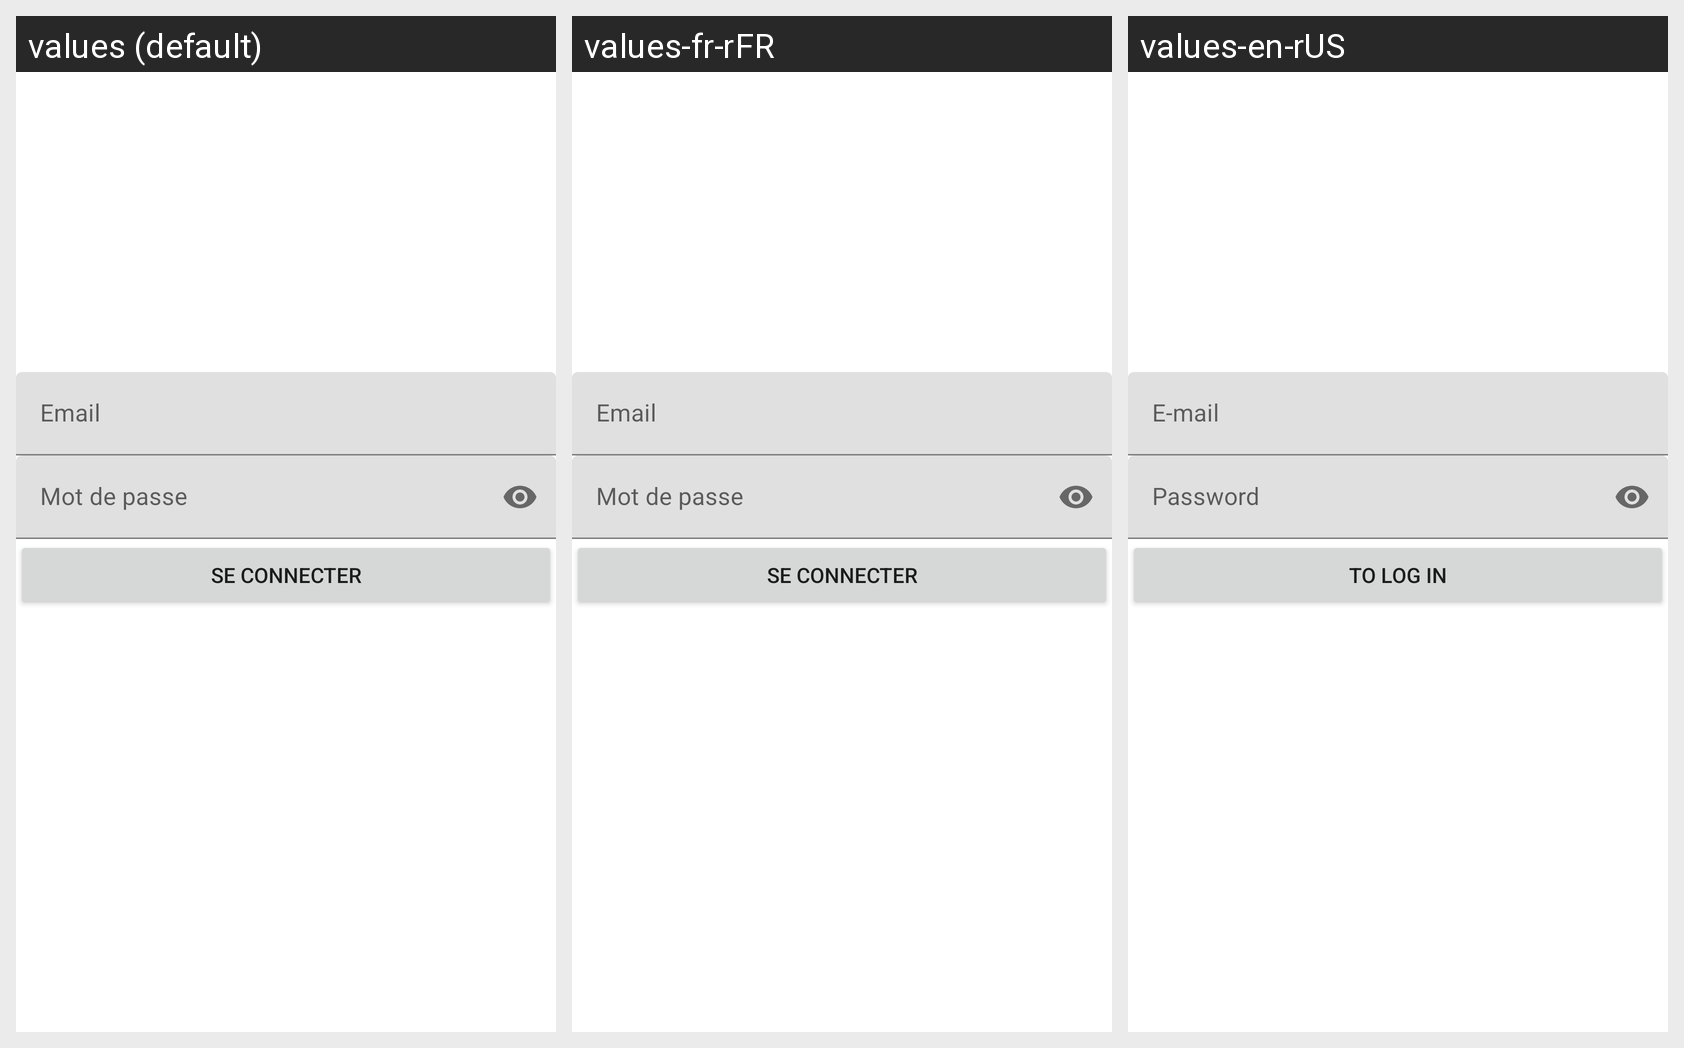

This grid shows one Android layout under several languages. Give, for every string resource on the screen, its name, the default text and each shown locale's text.
Android screen res/layout/activity_login.xml rendered under 3 locales, left to right: values (default), values-fr-rFR, values-en-rUS. Device: Nexus 5 (rendered at 1080×1920; each locale shown at half size, 540×960, under a caption strip naming it); theme Theme.Books.
Strings drawn on this screen, with the default value and each locale's value (text and hints the layout hard-codes appear in the picture but are not listed):

emailLabel
  values: Email
  values-fr-rFR: Email
  values-en-rUS: E-mail

passwordLabel
  values: Mot de passe
  values-fr-rFR: Mot de passe
  values-en-rUS: Password

connexionLabelButton
  values: SE CONNECTER
  values-fr-rFR: SE CONNECTER
  values-en-rUS: TO LOG IN
